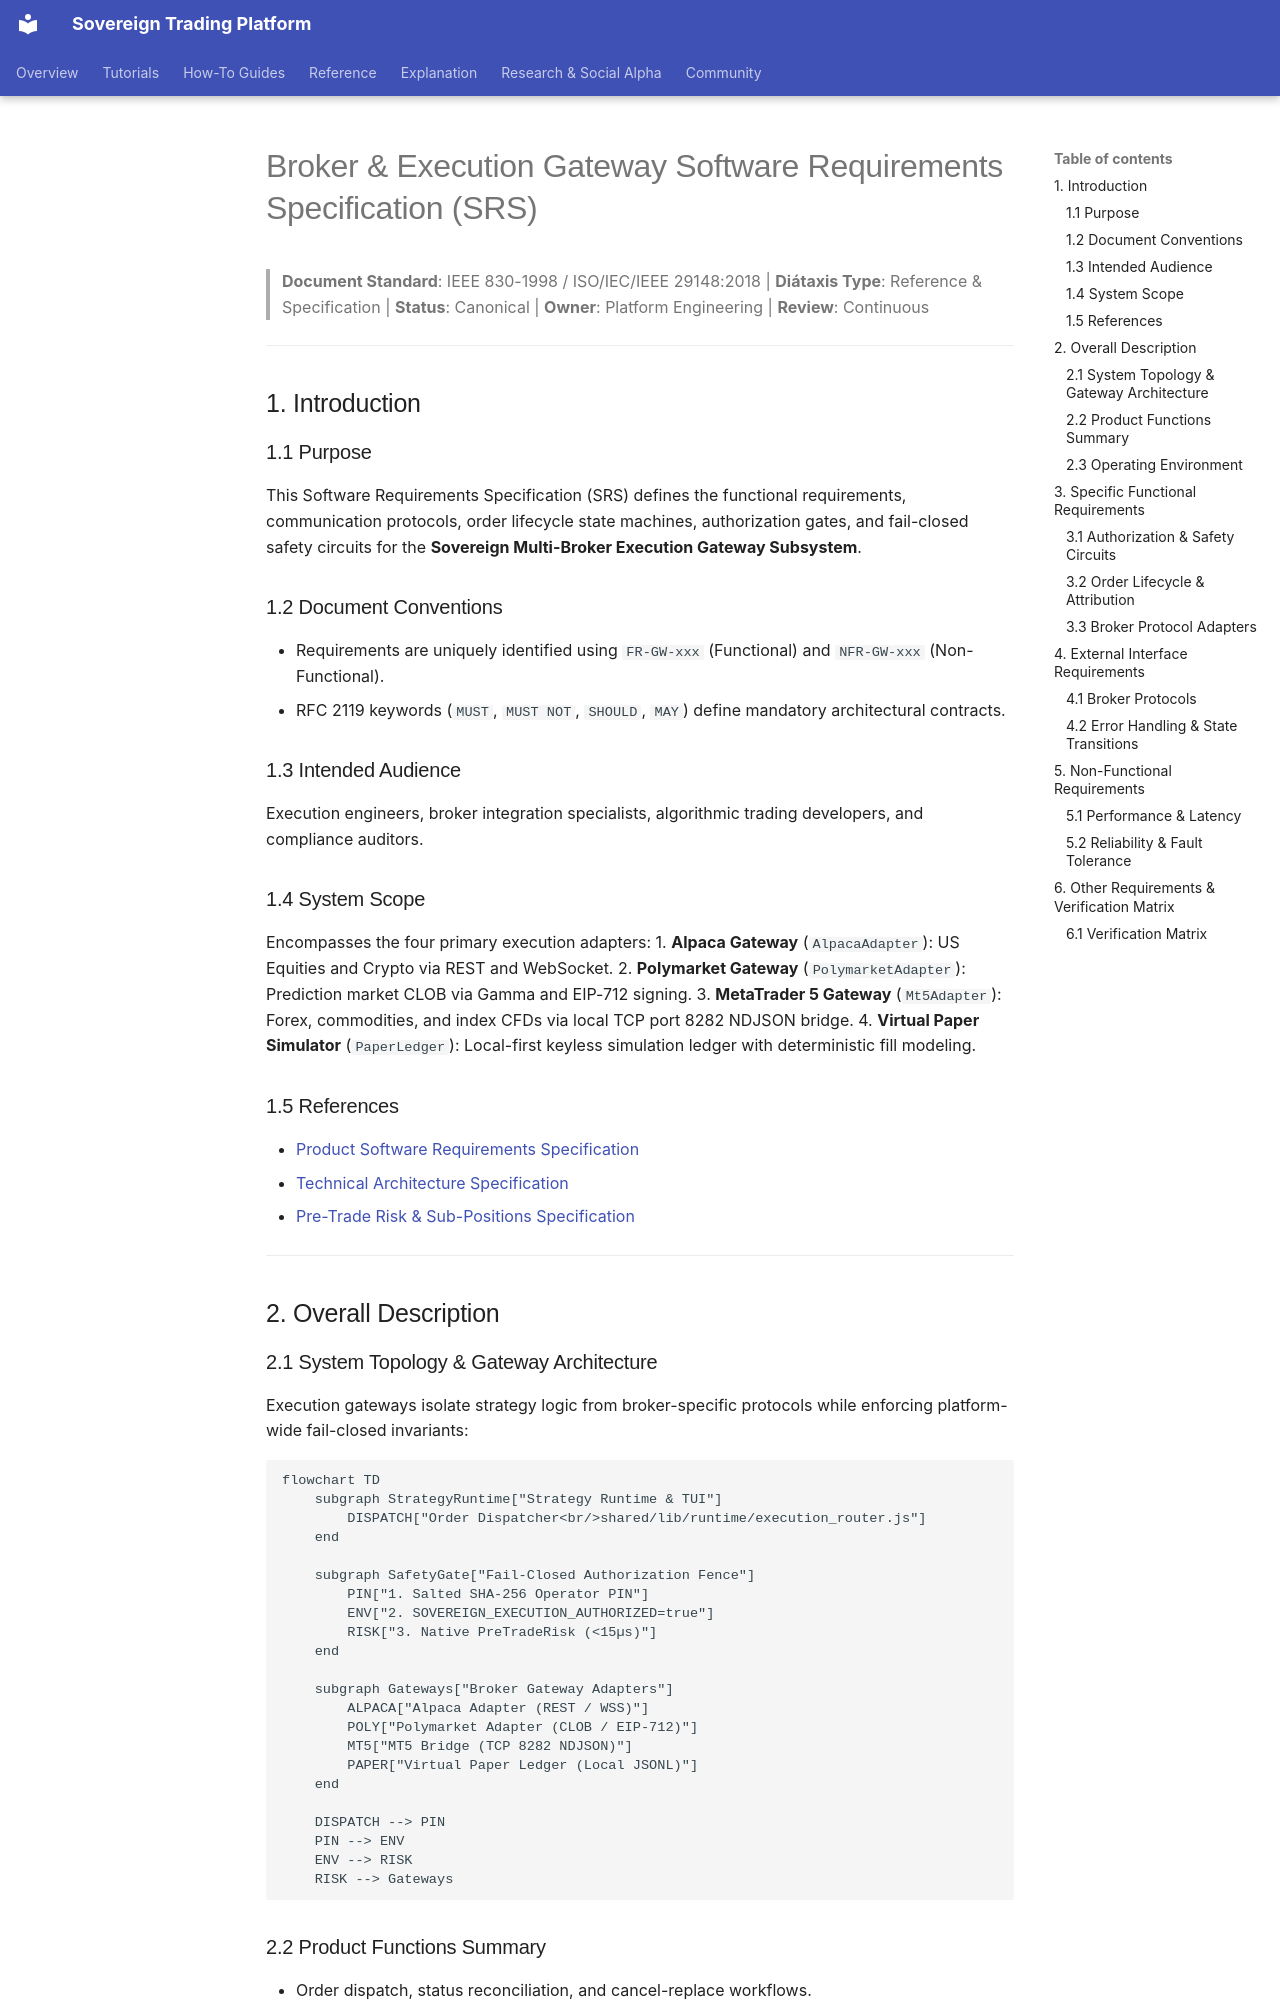

repository: vgbn2/personal_finance_draft · page: reference/specifications/execution_gateway_spec/index.html · generator: mkdocs

# Broker & Execution Gateway Software Requirements Specification (SRS)

> **Document Standard**: IEEE 830-1998 / ISO/IEC/IEEE 29148:2018 | **Diátaxis Type**: Reference & Specification | **Status**: Canonical | **Owner**: Platform Engineering | **Review**: Continuous

---

## 1. Introduction

### 1.1 Purpose
This Software Requirements Specification (SRS) defines the functional requirements, communication protocols, order lifecycle state machines, authorization gates, and fail-closed safety circuits for the **Sovereign Multi-Broker Execution Gateway Subsystem**.

### 1.2 Document Conventions
- Requirements are uniquely identified using `FR-GW-xxx` (Functional) and `NFR-GW-xxx` (Non-Functional).
- RFC 2119 keywords (`MUST`, `MUST NOT`, `SHOULD`, `MAY`) define mandatory architectural contracts.

### 1.3 Intended Audience
Execution engineers, broker integration specialists, algorithmic trading developers, and compliance auditors.

### 1.4 System Scope
Encompasses the four primary execution adapters:
1. **Alpaca Gateway** (`AlpacaAdapter`): US Equities and Crypto via REST and WebSocket.
2. **Polymarket Gateway** (`PolymarketAdapter`): Prediction market CLOB via Gamma and EIP-712 signing.
3. **MetaTrader 5 Gateway** (`Mt5Adapter`): Forex, commodities, and index CFDs via local TCP port 8282 NDJSON bridge.
4. **Virtual Paper Simulator** (`PaperLedger`): Local-first keyless simulation ledger with deterministic fill modeling.

### 1.5 References
- [Product Software Requirements Specification](product_specification.md)
- [Technical Architecture Specification](technical_specification.md)
- [Pre-Trade Risk & Sub-Positions Specification](sub_positions_risk_spec.md)

---

## 2. Overall Description

### 2.1 System Topology & Gateway Architecture
Execution gateways isolate strategy logic from broker-specific protocols while enforcing platform-wide fail-closed invariants:

```mermaid
flowchart TD
    subgraph StrategyRuntime["Strategy Runtime & TUI"]
        DISPATCH["Order Dispatcher<br/>shared/lib/runtime/execution_router.js"]
    end

    subgraph SafetyGate["Fail-Closed Authorization Fence"]
        PIN["1. Salted SHA-256 Operator PIN"]
        ENV["2. SOVEREIGN_EXECUTION_AUTHORIZED=true"]
        RISK["3. Native PreTradeRisk (<15µs)"]
    end

    subgraph Gateways["Broker Gateway Adapters"]
        ALPACA["Alpaca Adapter (REST / WSS)"]
        POLY["Polymarket Adapter (CLOB / EIP-712)"]
        MT5["MT5 Bridge (TCP 8282 NDJSON)"]
        PAPER["Virtual Paper Ledger (Local JSONL)"]
    end

    DISPATCH --> PIN
    PIN --> ENV
    ENV --> RISK
    RISK --> Gateways
```

### 2.2 Product Functions Summary
- Order dispatch, status reconciliation, and cancel-replace workflows.
- Dynamic fractional step sizing (0.001 for equities, 0.0001 for crypto).
- Heartbeat monitoring and automatic cancel-on-disconnect protection.
- Checksummed paper trading ledger maintaining virtual balances and fills.
